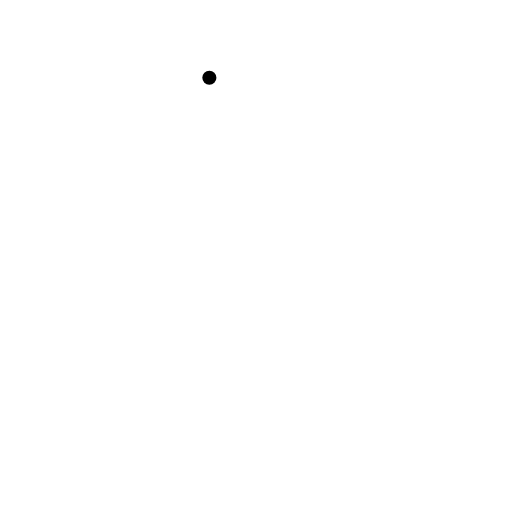
t = 0.00 s
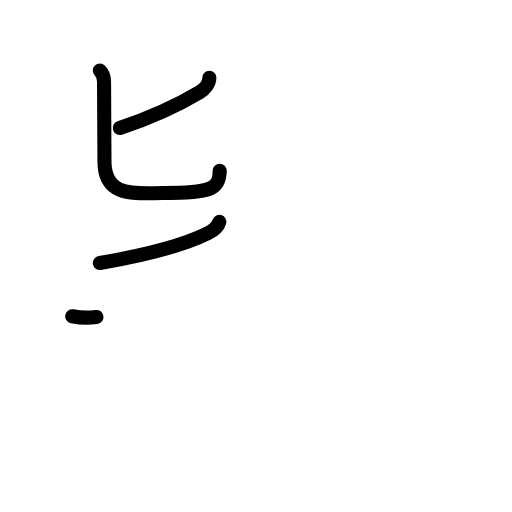
t = 3.25 s
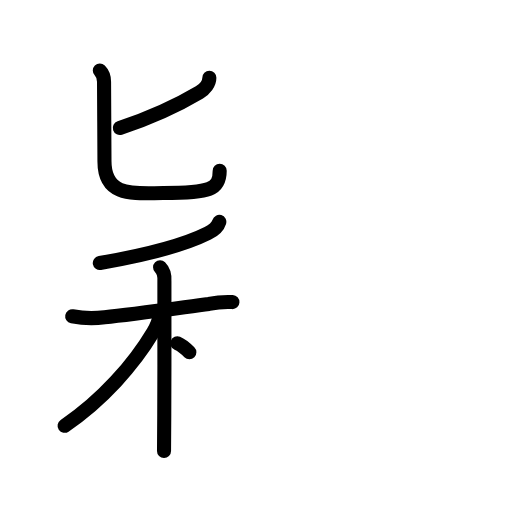
t = 6.25 s
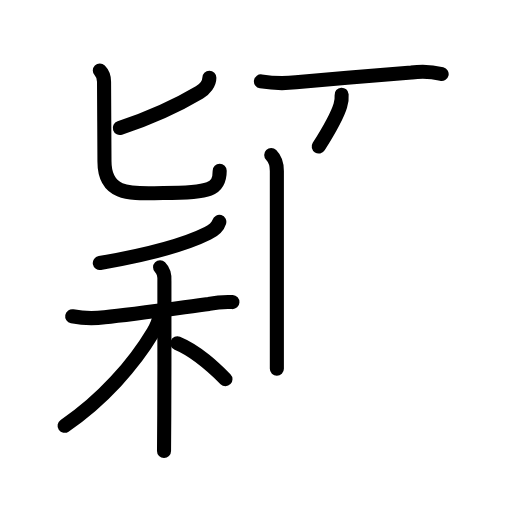
t = 9.58 s
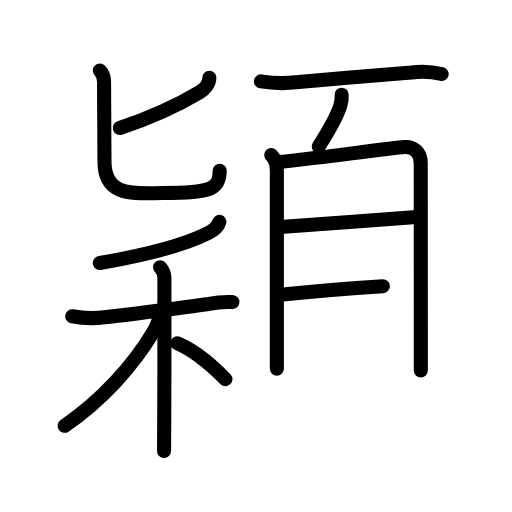
t = 12.75 s
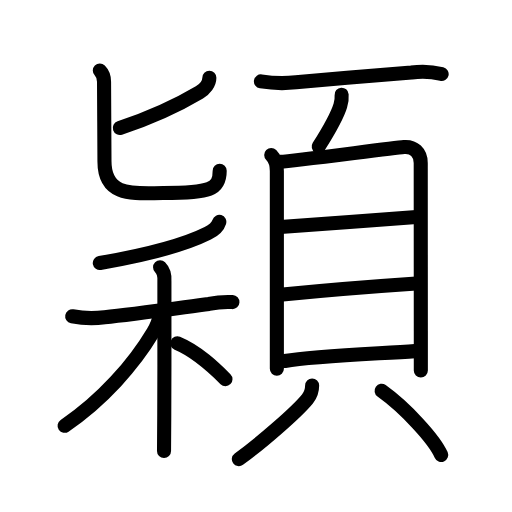
t = 16.00 s

The animated SVG that drew these frames (rendered in a browser with its animation timeline set to each time). Animation: 50 SMIL elements (animate=50); one cycle of 16.00 s.

<?xml version="1.0" encoding="UTF-8"?>
<!--
AniKanjiVG is licensed by CC-BY-SA Paul C. Sommerhoff (https://bitbucket.org/sommerhoff/anikanjivg).
AniKanjiVG uses KanjiVG which is licensed by CC-BY-SA Ulrich Apel (http://kanjivg.tagaini.net).
See also http://creativecommons.org/licenses/by-sa/3.0/
-->
<svg xmlns:kvg='http://kanjivg.tagaini.net' xmlns='http://www.w3.org/2000/svg' width='109' height='109' viewBox='0 0 109 109' style='fill:none;stroke:#000000;stroke-width:3;stroke-linecap:round;stroke-linejoin:round;' id="kvg:kanji_07a4e"><g id="kvg:07a4e" kvg:element="穎"><g id="kvg:07a4e-g1" kvg:position="left"><g id="kvg:07a4e-g2" kvg:element="頃" kvg:part="1" kvg:position="top"><g id="kvg:07a4e-g3" kvg:element="匕"><path id="kvg:07a4e-s1" kvg:type="㇒" d="M44.57,16.55c0,1.2-0.92,2.4-2.12,3.11c-3.98,2.37-8.69,4.84-16.94,7.59"><animate attributeName="d" begin="0.0s" dur="0.5s" from="M44.57,16.55C44.57,16.55,44.57,16.55,44.57,16.55" to="M44.57,16.55c0,1.2-0.92,2.4-2.12,3.11" />
<animate attributeName="d" begin="0.5s" dur="0.5s" from="M44.57,16.55c0,1.2-0.92,2.4-2.12,3.11c0,0,0,0,0,0,0" to="M44.57,16.55c0,1.2-0.92,2.4-2.12,3.11c-3.98,2.37-8.69,4.84-16.94,7.59" />
</path>
<path id="kvg:07a4e-s2" kvg:type="㇟" d="M21.25,15c0.63,0.63,0.9,1.42,0.9,2.4c0,1.43,0.09,15.28,0.09,16.96c0,7.82,6.58,6.74,12.54,6.74c10.01,0,11.99-0.76,11.99-4.75"><animate attributeName="d" begin="1.0s" dur="0.25s" from="M21.25,15C21.25,15,21.25,15,21.25,15" to="M21.25,15c0.63,0.63,0.9,1.42,0.9,2.4" />
<animate attributeName="d" begin="1.25s" dur="0.25s" from="M21.25,15c0.63,0.63,0.9,1.42,0.9,2.4c0,0,0,0,0,0,0" to="M21.25,15c0.63,0.63,0.9,1.42,0.9,2.4c0,1.43,0.09,15.28,0.09,16.96" />
<animate attributeName="d" begin="1.5s" dur="0.25s" from="M21.25,15c0.63,0.63,0.9,1.42,0.9,2.4c0,1.43,0.09,15.28,0.09,16.96c0,0,0,0,0,0,0" to="M21.25,15c0.63,0.63,0.9,1.42,0.9,2.4c0,1.43,0.09,15.28,0.09,16.96c0,7.82,6.58,6.74,12.54,6.74" />
<animate attributeName="d" begin="1.75s" dur="0.25s" from="M21.25,15c0.63,0.63,0.9,1.42,0.9,2.4c0,1.43,0.09,15.28,0.09,16.96c0,7.82,6.58,6.74,12.54,6.74c0,0,0,0,0,0,0" to="M21.25,15c0.63,0.63,0.9,1.42,0.9,2.4c0,1.43,0.09,15.28,0.09,16.96c0,7.82,6.58,6.74,12.54,6.74c10.01,0,11.99-0.76,11.99-4.75" />
<animate attributeName="d" begin="0s" dur="1.0s" from="M-100,-100" to="M-100,-100" />
</path>
</g>
</g>
<g id="kvg:07a4e-g4" kvg:element="禾" kvg:position="bottom" kvg:radical="tradit"><g id="kvg:07a4e-g5" kvg:element="丿" kvg:position="top"><path id="kvg:07a4e-s3" kvg:type="㇒" d="M46.69,47.23c-0.35,1.16-1.36,1.88-2.46,2.43c-4.5,2.26-11.83,4.4-22.98,6.34"><animate attributeName="d" begin="2.0s" dur="0.5s" from="M46.69,47.23C46.69,47.23,46.69,47.23,46.69,47.23" to="M46.69,47.23c-0.35,1.16-1.36,1.88-2.46,2.43" />
<animate attributeName="d" begin="2.5s" dur="0.5s" from="M46.69,47.23c-0.35,1.16-1.36,1.88-2.46,2.43c0,0,0,0,0,0,0" to="M46.69,47.23c-0.35,1.16-1.36,1.88-2.46,2.43c-4.5,2.26-11.83,4.4-22.98,6.34" />
<animate attributeName="d" begin="0s" dur="2.0s" from="M-100,-100" to="M-100,-100" />
</path>
</g>
<g id="kvg:07a4e-g6" kvg:element="木" kvg:position="bottom"><path id="kvg:07a4e-s4" kvg:type="㇐" d="M15.37,67.33c2.3,0.44,4.6,0.51,6.89,0.2c6-0.6,16.04-2.02,22.23-2.83c1.65-0.34,3.31-0.47,4.99-0.39"><animate attributeName="d" begin="3.0s" dur="0.3333333333333333s" from="M15.37,67.33C15.37,67.33,15.37,67.33,15.37,67.33" to="M15.37,67.33c2.3,0.44,4.6,0.51,6.89,0.2" />
<animate attributeName="d" begin="3.3333333333333335s" dur="0.3333333333333333s" from="M15.37,67.33c2.3,0.44,4.6,0.51,6.89,0.2c0,0,0,0,0,0,0" to="M15.37,67.33c2.3,0.44,4.6,0.51,6.89,0.2c6-0.6,16.04-2.02,22.23-2.83" />
<animate attributeName="d" begin="3.6666666666666665s" dur="0.3333333333333333s" from="M15.37,67.33c2.3,0.44,4.6,0.51,6.89,0.2c6-0.6,16.04-2.02,22.23-2.83c0,0,0,0,0,0,0" to="M15.37,67.33c2.3,0.44,4.6,0.51,6.89,0.2c6-0.6,16.04-2.02,22.23-2.83c1.65-0.34,3.31-0.47,4.99-0.39" />
<animate attributeName="d" begin="0s" dur="3.0s" from="M-100,-100" to="M-100,-100" />
</path>
<path id="kvg:07a4e-s5" kvg:type="㇑" d="M34.08,56.91c0.74,0.74,0.98,1.8,0.92,2.89c0.03,3.73,0.01,18.65-0.03,28.28c-0.02,3.8-0.04,6.78-0.05,7.92"><animate attributeName="d" begin="4.0s" dur="0.3333333333333333s" from="M34.08,56.91C34.08,56.91,34.08,56.91,34.08,56.91" to="M34.08,56.91c0.74,0.74,0.98,1.8,0.92,2.89" />
<animate attributeName="d" begin="4.333333333333333s" dur="0.3333333333333333s" from="M34.08,56.91c0.74,0.74,0.98,1.8,0.92,2.89c0,0,0,0,0,0,0" to="M34.08,56.91c0.74,0.74,0.98,1.8,0.92,2.89c0.03,3.73,0.01,18.65-0.03,28.28" />
<animate attributeName="d" begin="4.666666666666667s" dur="0.3333333333333333s" from="M34.08,56.91c0.74,0.74,0.98,1.8,0.92,2.89c0.03,3.73,0.01,18.65-0.03,28.28c0,0,0,0,0,0,0" to="M34.08,56.91c0.74,0.74,0.98,1.8,0.92,2.89c0.03,3.73,0.01,18.65-0.03,28.28c-0.02,3.8-0.04,6.78-0.05,7.92" />
<animate attributeName="d" begin="0s" dur="4.0s" from="M-100,-100" to="M-100,-100" />
</path>
<path id="kvg:07a4e-s6" kvg:type="㇒" d="M33.93,67.23c-0.1,1.15-0.66,2.36-1.31,3.45c-4.17,6.98-10.86,14.54-18.87,19.97"><animate attributeName="d" begin="5.0s" dur="0.5s" from="M33.93,67.23C33.93,67.23,33.93,67.23,33.93,67.23" to="M33.93,67.23c-0.1,1.15-0.66,2.36-1.31,3.45" />
<animate attributeName="d" begin="5.5s" dur="0.5s" from="M33.93,67.23c-0.1,1.15-0.66,2.36-1.31,3.45c0,0,0,0,0,0,0" to="M33.93,67.23c-0.1,1.15-0.66,2.36-1.31,3.45c-4.17,6.98-10.86,14.54-18.87,19.97" />
<animate attributeName="d" begin="0s" dur="5.0s" from="M-100,-100" to="M-100,-100" />
</path>
<path id="kvg:07a4e-s7" kvg:type="㇏" d="M37.75,73.09c4.3,1.78,7.94,5.34,10.25,7.63"><animate attributeName="d" begin="6.0s" dur="1.0s" from="M37.75,73.09C37.75,73.09,37.75,73.09,37.75,73.09" to="M37.75,73.09c4.3,1.78,7.94,5.34,10.25,7.63" />
<animate attributeName="d" begin="0s" dur="6.0s" from="M-100,-100" to="M-100,-100" />
</path>
</g>
</g>
</g>
<g id="kvg:07a4e-g7" kvg:element="頁" kvg:position="right" kvg:radical="nelson"><g id="kvg:07a4e-g8" kvg:position="top"><path id="kvg:07a4e-s8" kvg:type="㇐" d="M55.55,17.33c2.49,0.4,4.97,0.47,7.45,0.2c7.43-0.66,18.21-1.62,24.61-2.09c2.15-0.32,4.29-0.21,6.41,0.32"><animate attributeName="d" begin="7.0s" dur="0.3333333333333333s" from="M55.55,17.33C55.55,17.33,55.55,17.33,55.55,17.33" to="M55.55,17.33c2.49,0.4,4.97,0.47,7.45,0.2" />
<animate attributeName="d" begin="7.333333333333333s" dur="0.3333333333333333s" from="M55.55,17.33c2.49,0.4,4.97,0.47,7.45,0.2c0,0,0,0,0,0,0" to="M55.55,17.33c2.49,0.4,4.97,0.47,7.45,0.2c7.43-0.66,18.21-1.62,24.61-2.09" />
<animate attributeName="d" begin="7.666666666666667s" dur="0.3333333333333333s" from="M55.55,17.33c2.49,0.4,4.97,0.47,7.45,0.2c7.43-0.66,18.21-1.62,24.61-2.09c0,0,0,0,0,0,0" to="M55.55,17.33c2.49,0.4,4.97,0.47,7.45,0.2c7.43-0.66,18.21-1.62,24.61-2.09c2.15-0.32,4.29-0.21,6.41,0.32" />
<animate attributeName="d" begin="0s" dur="7.0s" from="M-100,-100" to="M-100,-100" />
</path>
<path id="kvg:07a4e-s9" kvg:type="㇒" d="M72.73,20.16c0.06,0.78-0.03,1.54-0.27,2.28c-0.74,2.47-2.87,6-4.61,8.76"><animate attributeName="d" begin="8.0s" dur="0.5s" from="M72.73,20.16C72.73,20.16,72.73,20.16,72.73,20.16" to="M72.73,20.16c0.06,0.78-0.03,1.54-0.27,2.28" />
<animate attributeName="d" begin="8.5s" dur="0.5s" from="M72.73,20.16c0.06,0.78-0.03,1.54-0.27,2.28c0,0,0,0,0,0,0" to="M72.73,20.16c0.06,0.78-0.03,1.54-0.27,2.28c-0.74,2.47-2.87,6-4.61,8.76" />
<animate attributeName="d" begin="0s" dur="8.0s" from="M-100,-100" to="M-100,-100" />
</path>
</g>
<g id="kvg:07a4e-g9" kvg:element="貝" kvg:position="bottom"><g id="kvg:07a4e-g10" kvg:element="目" kvg:position="top"><path id="kvg:07a4e-s10" kvg:type="㇑" d="M57.74,33c0.98,0.98,1.2,2.36,1.2,3.38c0,1.09,0,22.38,0,34.31c0,4.16,0,7.18,0,7.82"><animate attributeName="d" begin="9.0s" dur="0.3333333333333333s" from="M57.74,33C57.74,33,57.74,33,57.74,33" to="M57.74,33c0.98,0.98,1.2,2.36,1.2,3.38" />
<animate attributeName="d" begin="9.333333333333334s" dur="0.3333333333333333s" from="M57.74,33c0.98,0.98,1.2,2.36,1.2,3.38c0,0,0,0,0,0,0" to="M57.74,33c0.98,0.98,1.2,2.36,1.2,3.38c0,1.09,0,22.38,0,34.31" />
<animate attributeName="d" begin="9.666666666666666s" dur="0.3333333333333333s" from="M57.74,33c0.98,0.98,1.2,2.36,1.2,3.38c0,1.09,0,22.38,0,34.31c0,0,0,0,0,0,0" to="M57.74,33c0.98,0.98,1.2,2.36,1.2,3.38c0,1.09,0,22.38,0,34.31c0,4.16,0,7.18,0,7.82" />
<animate attributeName="d" begin="0s" dur="9.0s" from="M-100,-100" to="M-100,-100" />
</path>
<path id="kvg:07a4e-s11" kvg:type="㇕a" d="M59.75,34.46c2.76-0.18,23.73-2.93,26.25-3.15c2.09-0.18,3.57,1.15,3.57,3.39c0,1.78,0.01,23.35,0.02,35.77c0,4.29,0,7.5,0,8.4"><animate attributeName="d" begin="10.0s" dur="0.25s" from="M59.75,34.46C59.75,34.46,59.75,34.46,59.75,34.46" to="M59.75,34.46c2.76-0.18,23.73-2.93,26.25-3.15" />
<animate attributeName="d" begin="10.25s" dur="0.25s" from="M59.75,34.46c2.76-0.18,23.73-2.93,26.25-3.15c0,0,0,0,0,0,0" to="M59.75,34.46c2.76-0.18,23.73-2.93,26.25-3.15c2.09-0.18,3.57,1.15,3.57,3.39" />
<animate attributeName="d" begin="10.5s" dur="0.25s" from="M59.75,34.46c2.76-0.18,23.73-2.93,26.25-3.15c2.09-0.18,3.57,1.15,3.57,3.39c0,0,0,0,0,0,0" to="M59.75,34.46c2.76-0.18,23.73-2.93,26.25-3.15c2.09-0.18,3.57,1.15,3.57,3.39c0,1.78,0.01,23.35,0.02,35.77" />
<animate attributeName="d" begin="10.75s" dur="0.25s" from="M59.75,34.46c2.76-0.18,23.73-2.93,26.25-3.15c2.09-0.18,3.57,1.15,3.57,3.39c0,1.78,0.01,23.35,0.02,35.77c0,0,0,0,0,0,0" to="M59.75,34.46c2.76-0.18,23.73-2.93,26.25-3.15c2.09-0.18,3.57,1.15,3.57,3.39c0,1.78,0.01,23.35,0.02,35.77c0,4.29,0,7.5,0,8.4" />
<animate attributeName="d" begin="0s" dur="10.0s" from="M-100,-100" to="M-100,-100" />
</path>
<path id="kvg:07a4e-s12" kvg:type="㇐a" d="M59.71,48.32c5.29-0.33,23.06-1.73,28.96-2.12"><animate attributeName="d" begin="11.0s" dur="1.0s" from="M59.71,48.32C59.71,48.32,59.71,48.32,59.71,48.32" to="M59.71,48.32c5.29-0.33,23.06-1.73,28.96-2.12" />
<animate attributeName="d" begin="0s" dur="11.0s" from="M-100,-100" to="M-100,-100" />
</path>
<path id="kvg:07a4e-s13" kvg:type="㇐a" d="M60.18,62.69c10.55-1.04,20.92-1.83,28.45-2.34"><animate attributeName="d" begin="12.0s" dur="1.0s" from="M60.18,62.69C60.18,62.69,60.18,62.69,60.18,62.69" to="M60.18,62.69c10.55-1.04,20.92-1.83,28.45-2.34" />
<animate attributeName="d" begin="0s" dur="12.0s" from="M-100,-100" to="M-100,-100" />
</path>
<path id="kvg:07a4e-s14" kvg:type="㇐a" d="M60.64,76.86c6.36-1.09,19.68-1.55,27.7-2.11"><animate attributeName="d" begin="13.0s" dur="1.0s" from="M60.64,76.86C60.64,76.86,60.64,76.86,60.64,76.86" to="M60.64,76.86c6.36-1.09,19.68-1.55,27.7-2.11" />
<animate attributeName="d" begin="0s" dur="13.0s" from="M-100,-100" to="M-100,-100" />
</path>
</g>
<g id="kvg:07a4e-g11" kvg:position="bottom"><path id="kvg:07a4e-s15" kvg:type="㇒" d="M66.45,82.08c0,0.94-0.22,1.91-1,2.86c-2.35,2.87-9.91,9.42-14.6,12.81"><animate attributeName="d" begin="14.0s" dur="0.5s" from="M66.45,82.08C66.45,82.08,66.45,82.08,66.45,82.08" to="M66.45,82.08c0,0.94-0.22,1.91-1,2.86" />
<animate attributeName="d" begin="14.5s" dur="0.5s" from="M66.45,82.08c0,0.94-0.22,1.91-1,2.86c0,0,0,0,0,0,0" to="M66.45,82.08c0,0.94-0.22,1.91-1,2.86c-2.35,2.87-9.91,9.42-14.6,12.81" />
<animate attributeName="d" begin="0s" dur="14.0s" from="M-100,-100" to="M-100,-100" />
</path>
<path id="kvg:07a4e-s16" kvg:type="㇔" d="M81.24,83.2c5.17,3.7,11.27,10.41,12.68,13.65"><animate attributeName="d" begin="15.0s" dur="1.0s" from="M81.24,83.2C81.24,83.2,81.24,83.2,81.24,83.2" to="M81.24,83.2c5.17,3.7,11.27,10.41,12.68,13.65" />
<animate attributeName="d" begin="0s" dur="15.0s" from="M-100,-100" to="M-100,-100" />
</path>
</g>
</g>
</g>
</g>
</svg>
